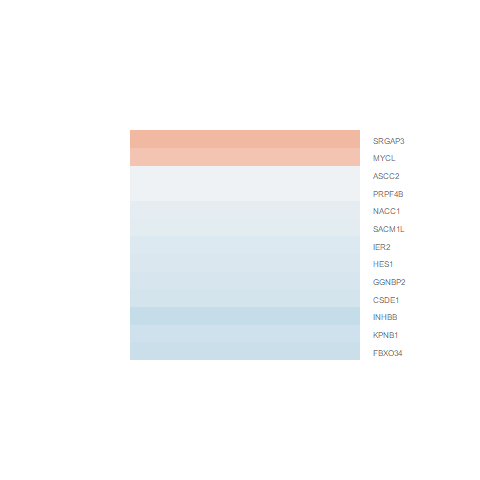

Source data for this figure (header and first rows):
logFC, AveExpr, t, P.Value, adj.P.Val, B
0.4779, 1.333, 1.434, 0.1729, 0.5189, -4.562
-0.2407, 7.212, -2.629, 0.01954, 0.2176, -3.571
-0.3527, 0.01336, -0.801, 0.4362, 0.749, -4.879
0.5455, 0.293, 0.9922, 0.3376, 0.6807, -4.827
-0.1431, 4.351, -0.9844, 0.3413, 0.6834, -5.641
-0.197, 6.971, -1.768, 0.09826, 0.4103, -5.015
-0.06962, 5.073, -0.4612, 0.6516, 0.8709, -6.162
-0.2993, 5.893, -2.283, 0.03819, 0.2824, -4.108
-0.2149, 6.588, -2.235, 0.04186, 0.2957, -4.232
-0.2878, 8.476, -3.486, 0.003524, 0.1028, -1.985
-0.1294, 6.067, -1.049, 0.3114, 0.6572, -5.836
-0.1879, 6.388, -1.559, 0.1408, 0.4741, -5.269
-0.06418, 5.794, -0.6459, 0.5286, 0.8126, -6.161
